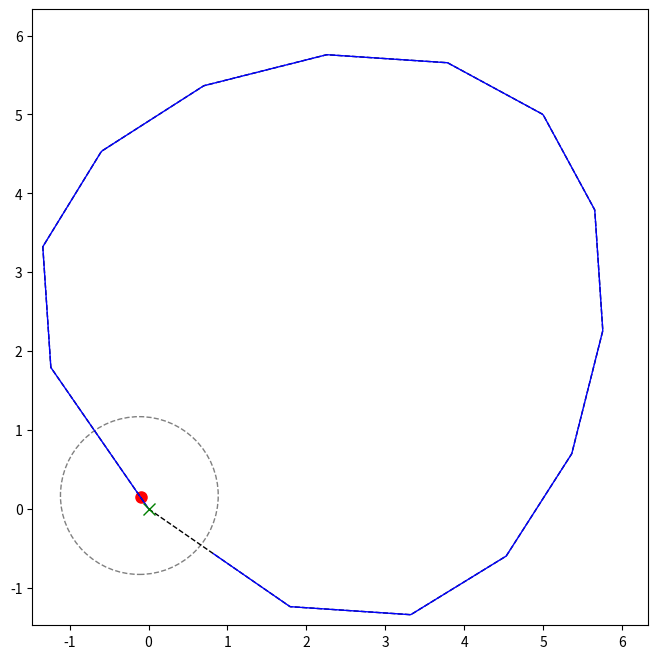

Generate this figure with matplotlib:
import os
from datetime import datetime
from typing import Tuple

import matplotlib.pyplot as plt
import numpy as np
from matplotlib.axes import Axes
from matplotlib.figure import Figure
from matplotlib.patches import Circle
from scipy.interpolate import CubicSpline

# ----- parameters -----
m            = 5.0       # robot mass (kg)
Ichassis     = 0.5       # chassis yaw inertia (kg·m²)
Iw           = 0.01      # each wheel inertia (kg·m²)
r            = 0.1       # wheel radius (m)
L            = 0.3       # half‑axle width (m)
mu           = 0.8       # coefficient of static friction
N            = m * 9.81  # normal force per wheel (approx)
Ld           = 1.0       # look‑ahead distance for pure pursuit (m)
dt           = 0.05      # time step (s)

last_idx = 0  # for look‑ahead bookkeeping
last_timestamp = 0 # populates output log

# pure‑pursuit gains / speeds
desired_speed  = 0.5     # forward speed along path (m/s)
Kpv, Kiv       = 1.0, 0.1
Kpw, Kiw       = 2.0, 0.1

# ----- state variables -----
state = {
    "x": 0.0,
    "y": 0.0,
    "theta": 0.0,   # heading
    "v": 0.0,       # forward speed
    "yaw": 0.0      # yaw rate
}

# integral accumulators for PI
int_ev  = 0.0
int_ew  = 0.0

# store look‑ahead points for trace
pursuit_xs, pursuit_ys = [], []

# set the target for the log output
time_now: str = datetime.now().strftime("%Y_%m_%d_%H_%M_%S")
target_log_name: str = f"generator_test_{time_now}.csv"
target_log_path = os.path.join("simulated_logs", target_log_name)
if not os.path.exists("simulated_logs"):
    os.mkdir("simulated_logs")

with open(target_log_path, 'a') as log:
    log.write("timestamp, gyro_x, gyro_y, gyro_z, accel_x, accel_y, accel_z\n")

# set the ground truth output
truth_log_name = f"ground_truth_{time_now}.csv"
ground_truth_target = os.path.join("simulated_logs", truth_log_name)

with open(ground_truth_target, 'w') as log:
    log.write("timestamp,x,y,z,vx,vy,vz,phi,theta,psi,b_ax,b_ay,b_az,b_gx,b_gy,b_gz\n")


def smooth_path(path, num_points=200):
    """
    take a list of (x,y) waypoints and return a smoothed path
    of length num_points using a natural (or periodic) cubic spline.
    """
    pts = np.array(path)               # shape (N,2)
    n  = len(pts)

    # parameterize original points by u in [0,1]
    u  = np.linspace(0, 1, n)

    # build splines for x(u) and y(u)
    # use 'periodic' if your path loops; else leave bc_type default
    cs_x = CubicSpline(u, pts[:,0], bc_type='not-a-knot')
    cs_y = CubicSpline(u, pts[:,1], bc_type='not-a-knot')

    # sample a finer, smooth curve
    uf     = np.linspace(0, 1, num_points)
    smooth = list(zip(cs_x(uf), cs_y(uf)))
    return smooth


def find_lookahead_point(path, state, Ld, last_idx):
    # pull the state info and pack it into an array
    x, y = state["x"], state["y"]
    grid_position = np.array([x, y])

    # check the next path point using last indx
    for i in range(last_idx, len(path)-1):
        # find the points that intersect the route segment
        segment_start = np.array(path[i])
        segment_end = np.array(path[i+1]) 
        path_segment = segment_end - segment_start
        cur_offset = segment_start - grid_position

        # point along a path segment can be described via
        # X(t) = A + t * (B - A); 0 <= t <= 1 
        # where A is segment_start and B is segment_end
        # we're searching for the points where norm2(X(t) - [x; y]) = Ld**2

        # solution is in quadratic form
        a = np.dot(path_segment, path_segment)
        b = 2 * np.dot(path_segment, cur_offset)
        c = np.dot(cur_offset, cur_offset) - Ld**2

        # solve the quadratic formula, checking for no solution
        disc = b*b - 4*a*c
        if disc < 0:
            continue
        sqrt_disc = np.sqrt(disc)

        # find the closer intersection
        candidates = []
        for t in [(-b + sqrt_disc) / (2 * a), (-b - sqrt_disc) / (2 * a)]:
            if 0 <= t <= 1:
                point = segment_start + t * path_segment
                xb, _ = to_body_frame(point, state)
                if xb > 0:  # point is in front of robot
                    candidates.append((xb, point, i))

        if candidates:
            # pick the candidate that's most forward in body x direction
            _, best_point, best_i = max(candidates, key=lambda tup: tup[0])
            return best_point, best_i

    return np.array(path[-1]), last_idx


def to_body_frame(pt, state):
    # transform global point pt into robot body frame
    dx = pt[0] - state["x"]
    dy = pt[1] - state["y"]
    c = np.cos(-state["theta"])
    s = np.sin(-state["theta"])
    xb = c*dx - s*dy
    yb = s*dx + c*dy
    return xb, yb


def setup_plot(path) -> Tuple[Figure, Axes, Circle]:
    # ----- plotting setup -----
    # get x-y lims
    east_west = [p[0] for p in path]
    north_south = [p[1] for p in path]

    x_min, x_max = min(east_west), max(east_west)
    y_min, y_max = min(north_south), max(north_south)

    # is it square, taller, wider? we want some visual feedback of that
    x_span = x_max - x_min
    y_span = y_max - y_min
    aspect_ratio = x_span / y_span if y_span != 0 else 1.0

    plot_tuple = plt.subplots(figsize=(8, 8 / aspect_ratio))
    fig: Figure = plot_tuple[0]
    ax: Axes = plot_tuple[1]

    ax.set_xlim(x_min*1.1, x_max*1.1)
    ax.set_ylim(y_min*1.1, y_max*1.1)
    ax.set_aspect("equal")

    # initial pursuit circle
    circle = plt.Circle((0,0), Ld, fill=False, color="gray", linestyle="--")  # type: ignore
    ax.add_patch(circle)

    return fig, ax, circle

def main(path_to_waypoints: str) -> int:
    # make and smooth path
    if path_to_waypoints:
        try:
            with open(path_to_waypoints, 'r') as f:
                lines = [line.strip() for line in f if line.strip()]
                path = [tuple(map(float, line.split(',')[:2])) for line in lines]
        except Exception as e:
            print(f"Failed to load waypoints from {path_to_waypoints}: {e}")
            return 1
    else:
        path = [(0,0), (5,0), (5,5), (0,5), (0,0)]

    smooth_path_pts = smooth_path(path, num_points=len(path) * 3)
    path = smooth_path_pts

    # setup plotting space
    fig, ax, circle = setup_plot(path)

    # make figure frame
    robot_marker, = ax.plot([], [], "ro", markersize=8)
    path_line,    = ax.plot([], [], "k--", lw=1)
    pursuit_line, = ax.plot([], [], "b-", lw=1)  # pure pursuit trace
    goal_marker,  = ax.plot([], [], "gx", markersize=8)  # look‑ahead point

    def goal_reached() -> bool:
        goal_idx = len(path) - 1
        goal_point = np.array(path[goal_idx])
        robot_pos = np.array([state["x"], state["y"]])
        progress_ratio = last_idx / goal_idx

        if progress_ratio > 0.8:
            dist_to_goal = np.linalg.norm(robot_pos - goal_point)
            at_goal: bool = float(dist_to_goal) < 0.2
            return at_goal
        return False

    # step through the simulation
    def update() -> None:
        global int_ev, int_ew, last_idx, last_timestamp

        # 1) pure‑pursuit - find look‑ahead
        goal_pt, last_idx = find_lookahead_point(path, state, Ld, last_idx)

        # update the look ahead circle
        circle.center = (state["x"], state["y"])

        # record pursuit trace for drawing intersection marker
        pursuit_xs.append(goal_pt[0])
        pursuit_ys.append(goal_pt[1])

        # compute curvature & desired yaw rate
        xg, yg  = to_body_frame(goal_pt, state)
        kappa   = 2*yg / (Ld**2)  # pure pursuit method
        vd      = desired_speed
        wd      = vd * kappa

        # compute errors & PI -> a_cmd, alpha_cmd
        ev = vd - state["v"]
        ew = wd - state["yaw"]
        int_ev  += ev * dt
        int_ew  += ew * dt

        a_cmd   = Kpv*ev + Kiv*int_ev
        alpha_cmd   = Kpw*ew + Kiw*int_ew

        # dynamics inversion -> wheel torques M_L, M_R
        denom_a = m - 2*Iw/(r**2)
        denom_w = Ichassis - 2*Iw*(L**2)/(r**2)

        Msum   = r * denom_a * a_cmd
        Mdif   = r * denom_w * (alpha_cmd / L)

        M_L = (Msum - Mdif) / 2
        M_R = (Msum + Mdif) / 2

        # low‑level dynamics - chassis accelerations
        a    = ((M_L + M_R)/r) / denom_a
        dotw = (((M_R - M_L)/r)*L) / denom_w

        # 5) integrate state (euler in body frame)
        state["v"]     += a      * dt
        state["yaw"]   += dotw   * dt
        state["x"]     += state["v"] * np.cos(state["theta"]) * dt
        state["y"]     += state["v"] * np.sin(state["theta"]) * dt
        state["theta"] += state["yaw"]               * dt

        # calculate any centripetal acceleration
        a_lat = state["v"] * state["yaw"]  # centripetal acceleration

        # write info into log target
        with open(target_log_path, 'a') as log:
            # format the row as:
            # timestamp, gyro_x, gyro_y, gyro_z, accel_x, ...
            row_formatted_str: str = f"{last_timestamp},0,0,{state['yaw']},{a},{a_lat},0\n"
            log.write(row_formatted_str)
            last_timestamp += dt

        with open(ground_truth_target, 'a') as log:
            # move to ENU and log out 
            vx = state["v"] * np.cos(state["theta"])
            vy = state["v"] * np.sin(state["theta"])
            vz = 0.0

            # assume flat-ground motion — no roll or pitch
            phi, theta = 0.0, 0.0
            psi = state["theta"]  # yaw

            # biases not known in truth
            b_ax = b_ay = b_az = 0.0
            b_gx = b_gy = b_gz = 0.0

            # formatted as: timestamp, x, y, z, roll, pitch, yaw, etc... see above globals
            row_truth_str = (
                f"{last_timestamp}, "
                f"{state['x']}, {state['y']}, 0, "
                f"{vx}, {vy}, {vz}, "
                f"{phi}, {theta}, {psi}, "
                f"{b_ax}, {b_ay}, {b_az}, "
                f"{b_gx}, {b_gy}, {b_gz}\n"
            )
            
            log.write(row_truth_str)

        # update plot objects -- deprecated? was only used for animation
        robot_marker.set_data([state["x"]], [state["y"]])
        path_line.set_data(*zip(*path))
        pursuit_line.set_data(pursuit_xs, pursuit_ys)
        goal_marker.set_data([goal_pt[0]], [goal_pt[1]])
    
    while not goal_reached():
        update()

    return 1

if __name__ == "__main__":
    path_to_data = ""
    return_code: int = main(path_to_data)
    print(f"Program exited with code: {return_code}")
